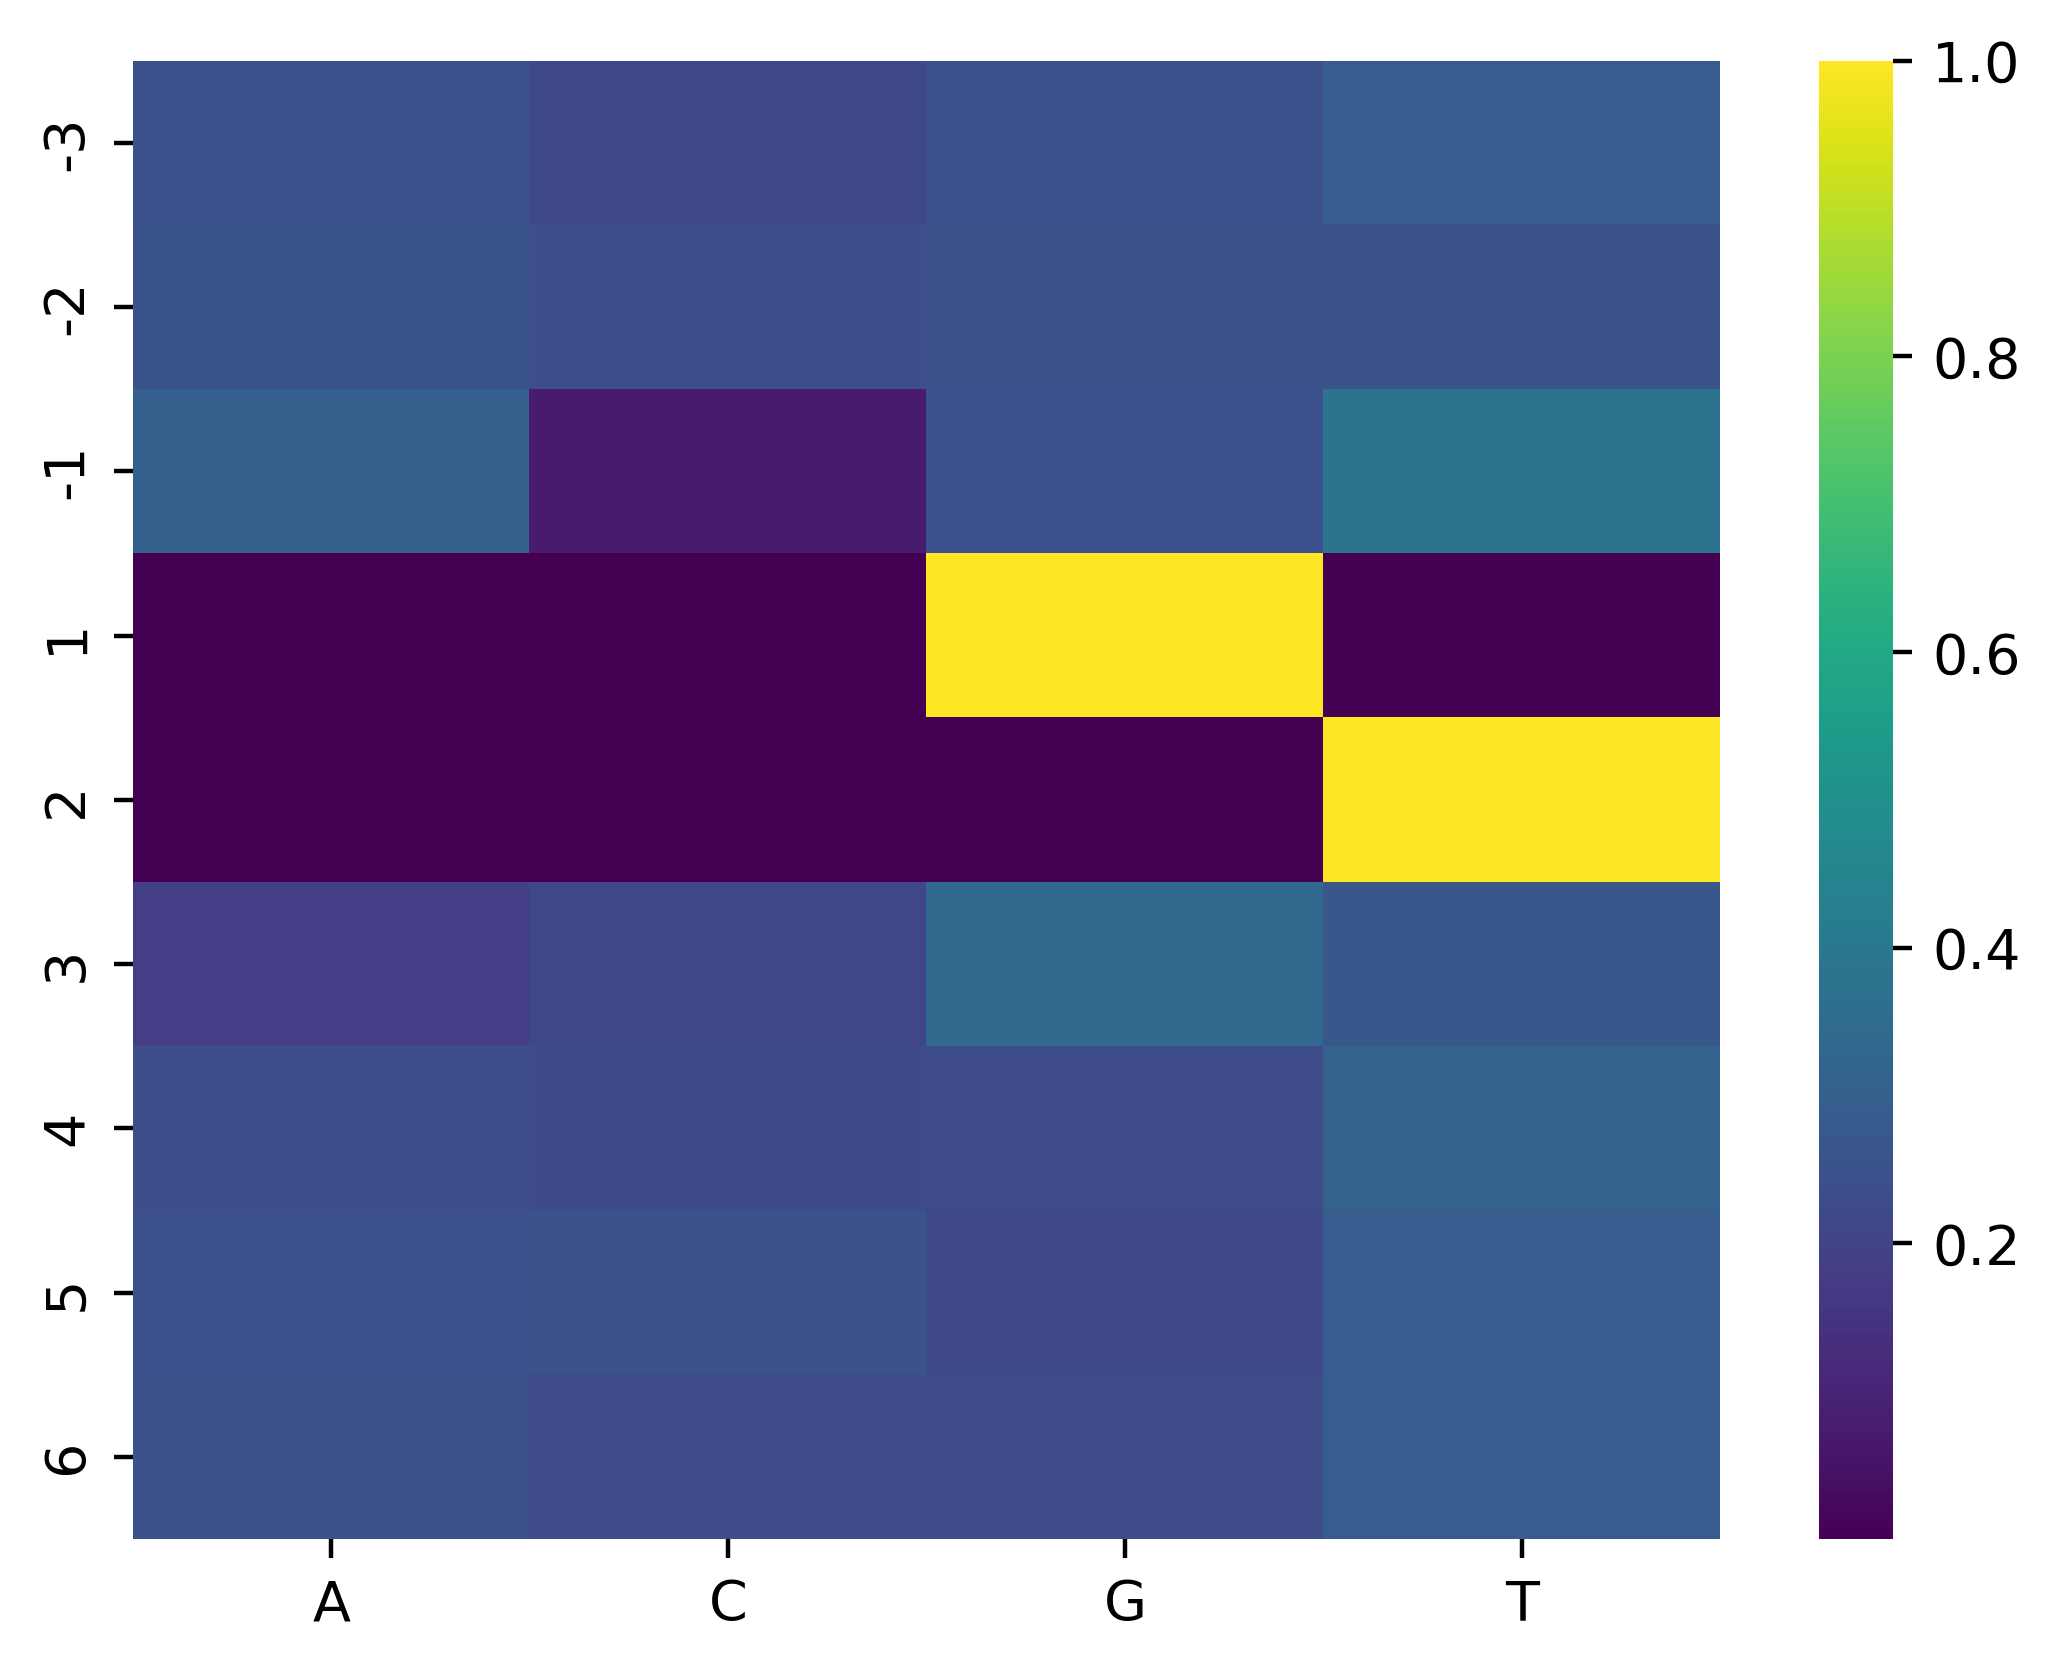

The data file committed next to this chart (first rows):
, A, C, G, T
-3, 0.2489, 0.2154, 0.2444, 0.2913
-2, 0.2574, 0.2383, 0.2534, 0.2508
-1, 0.3001, 0.07202, 0.2453, 0.3826
1, 1e-06, 1e-06, 1.0, 1e-06
2, 1e-06, 1e-06, 1e-06, 1.0
3, 0.1819, 0.2138, 0.3335, 0.2708
4, 0.2375, 0.2246, 0.2275, 0.3104
5, 0.2428, 0.2502, 0.2161, 0.291
6, 0.253, 0.2274, 0.2295, 0.2902
